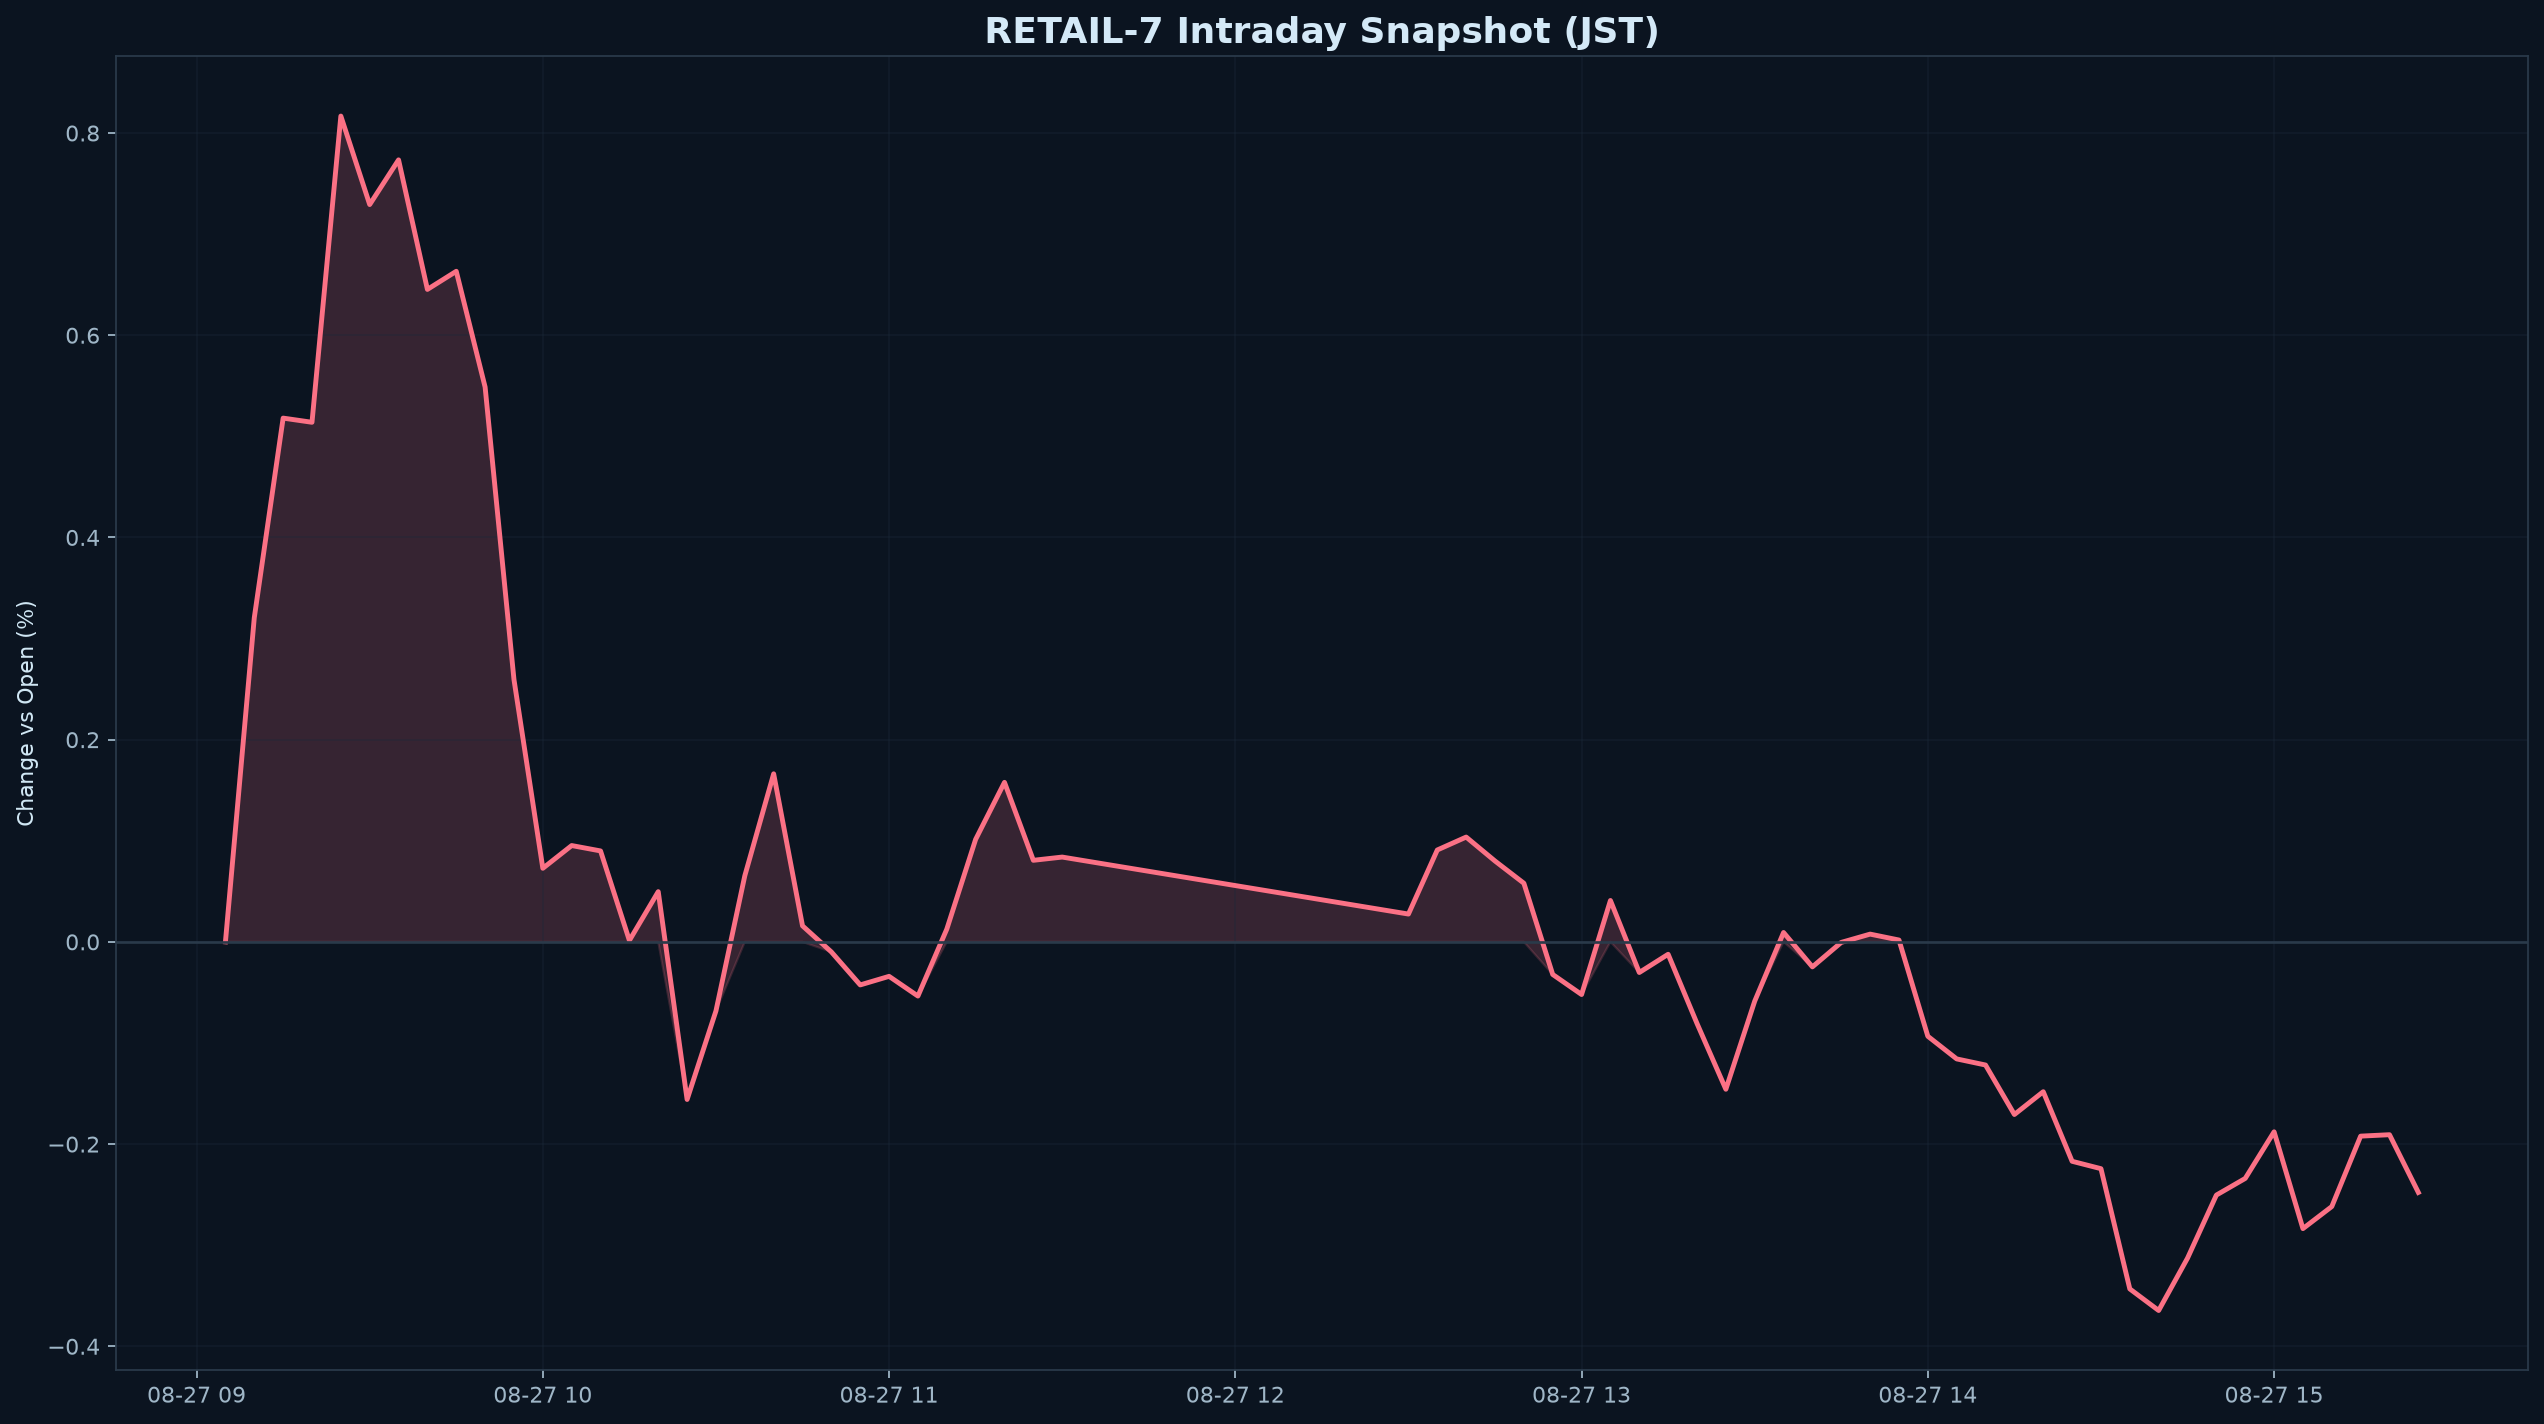

The file beside this chart, header and first rows:
datetime_jst, pct
2026-08-27 09:05:00+09:00, 0.000000
2026-08-27 09:10:00+09:00, 0.3206
2026-08-27 09:15:00+09:00, 0.518
2026-08-27 09:20:00+09:00, 0.5139
2026-08-27 09:25:00+09:00, 0.8168
2026-08-27 09:30:00+09:00, 0.7293
2026-08-27 09:35:00+09:00, 0.7735
2026-08-27 09:40:00+09:00, 0.6453
2026-08-27 09:45:00+09:00, 0.6633
2026-08-27 09:50:00+09:00, 0.5487
2026-08-27 09:55:00+09:00, 0.2595
2026-08-27 10:00:00+09:00, 0.07277
2026-08-27 10:05:00+09:00, 0.09528
2026-08-27 10:10:00+09:00, 0.08996
2026-08-27 10:15:00+09:00, 0.001401
2026-08-27 10:20:00+09:00, 0.04969
2026-08-27 10:25:00+09:00, -0.1559
2026-08-27 10:30:00+09:00, -0.06829
2026-08-27 10:35:00+09:00, 0.0654
2026-08-27 10:40:00+09:00, 0.1662
2026-08-27 10:45:00+09:00, 0.01587
2026-08-27 10:50:00+09:00, -0.009943
2026-08-27 10:55:00+09:00, -0.04258
2026-08-27 11:00:00+09:00, -0.03409
2026-08-27 11:05:00+09:00, -0.0536
2026-08-27 11:10:00+09:00, 0.01259
2026-08-27 11:15:00+09:00, 0.1014
2026-08-27 11:20:00+09:00, 0.1578
2026-08-27 11:25:00+09:00, 0.08069
2026-08-27 11:30:00+09:00, 0.08388
2026-08-27 12:30:00+09:00, 0.02752
2026-08-27 12:35:00+09:00, 0.0909
2026-08-27 12:40:00+09:00, 0.1037
2026-08-27 12:45:00+09:00, 0.07997
2026-08-27 12:50:00+09:00, 0.05801
2026-08-27 12:55:00+09:00, -0.03224
2026-08-27 13:00:00+09:00, -0.05206
2026-08-27 13:05:00+09:00, 0.04095
2026-08-27 13:10:00+09:00, -0.0303
2026-08-27 13:15:00+09:00, -0.01226
2026-08-27 13:20:00+09:00, -0.08069
2026-08-27 13:25:00+09:00, -0.1458
2026-08-27 13:30:00+09:00, -0.05865
2026-08-27 13:35:00+09:00, 0.009269
2026-08-27 13:40:00+09:00, -0.02472
2026-08-27 13:45:00+09:00, -0.000517
2026-08-27 13:50:00+09:00, 0.007673
2026-08-27 13:55:00+09:00, 0.001830
2026-08-27 14:00:00+09:00, -0.09335
2026-08-27 14:05:00+09:00, -0.1157
2026-08-27 14:10:00+09:00, -0.1218
2026-08-27 14:15:00+09:00, -0.1707
2026-08-27 14:20:00+09:00, -0.1482
2026-08-27 14:25:00+09:00, -0.217
2026-08-27 14:30:00+09:00, -0.2243
2026-08-27 14:35:00+09:00, -0.3432
2026-08-27 14:40:00+09:00, -0.3646
2026-08-27 14:45:00+09:00, -0.3128
2026-08-27 14:50:00+09:00, -0.2504
2026-08-27 14:55:00+09:00, -0.234
... 6 more rows
